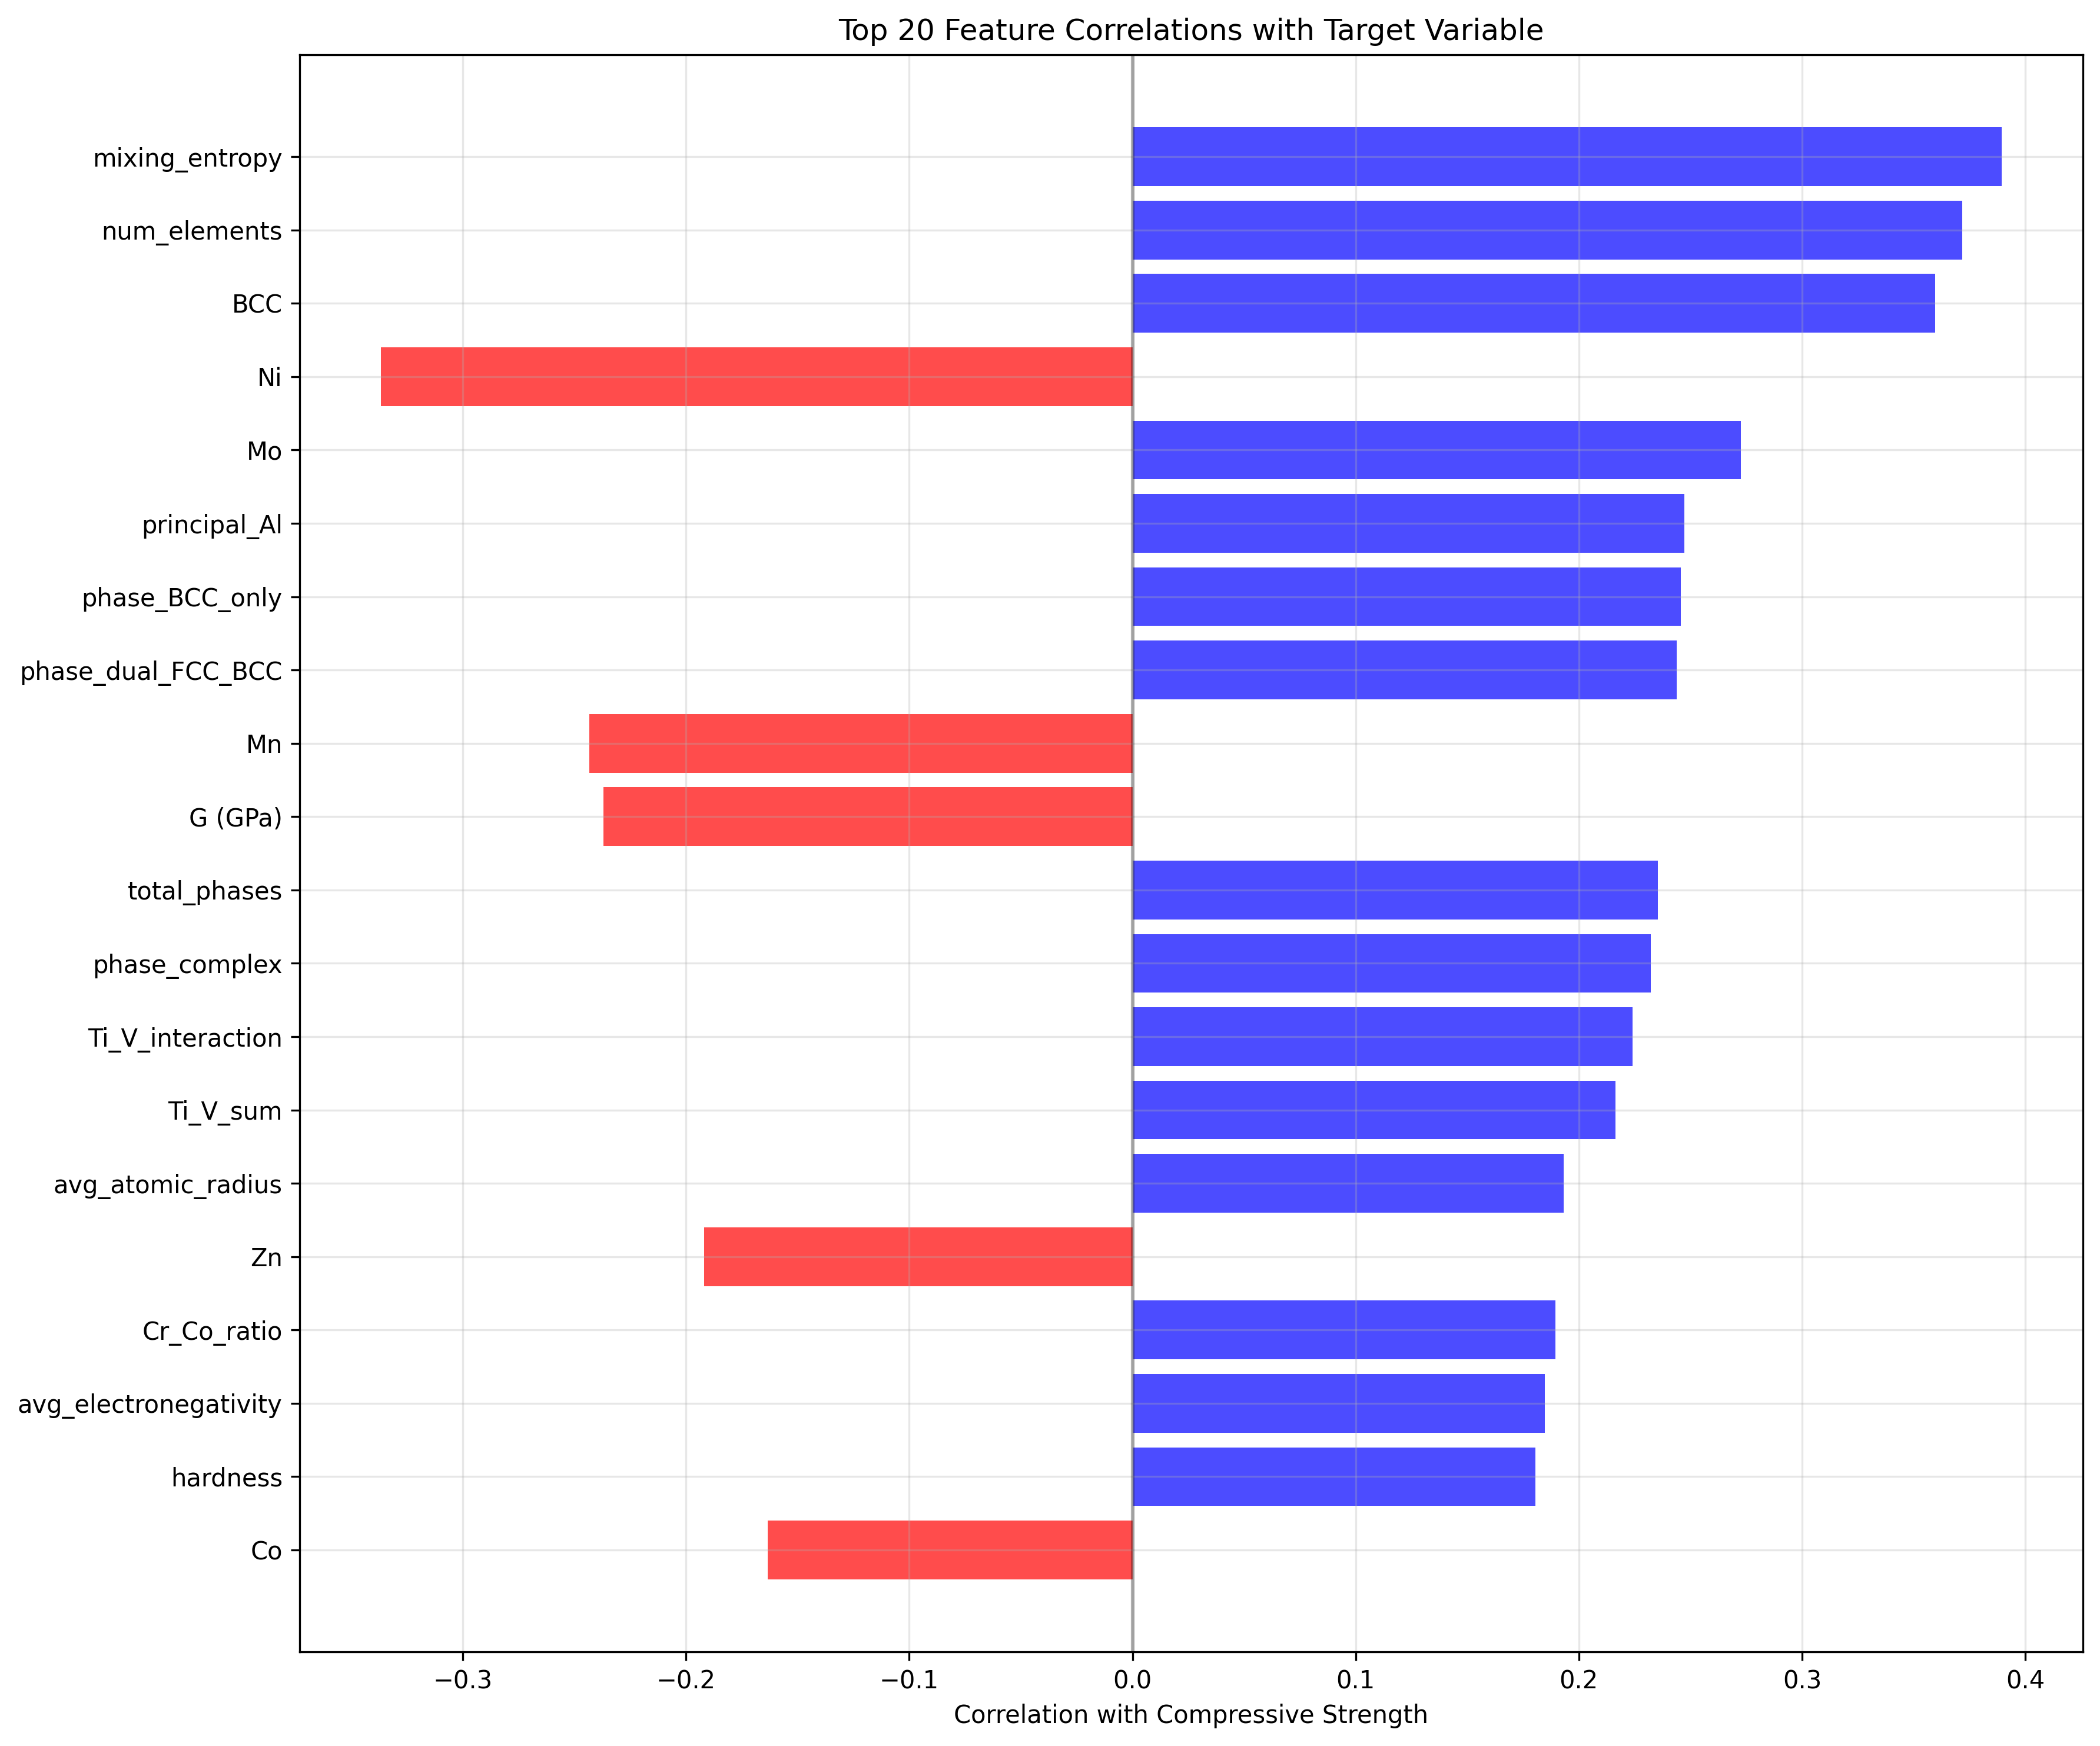

The file beside this chart, header and first rows:
feature, correlation, abs_correlation, p_value
mixing_entropy, 0.3894, 0.3894, 1.7479573375786436e-12
num_elements, 0.3719, 0.3719, 1.9516513807793225e-11
BCC, 0.3595, 0.3595, 9.757641606397601e-11
Ni, -0.3368, 0.3368, 1.596990106103155e-09
Mo, 0.2727, 0.2727, 1.3348799271746078e-06
principal_Al, 0.2474, 0.2474, 1.2376465177814928e-05
phase_BCC_only, 0.2457, 0.2457, 1.4217390956447457e-05
phase_dual_FCC_BCC, 0.2438, 0.2438, 1.6669899041415153e-05
Mn, -0.2433, 0.2433, 1.7426284588468082e-05
G (GPa), -0.2369, 0.2369, 2.9057226787208333e-05
total_phases, 0.2354, 0.2354, 3.2809343108766e-05
phase_complex, 0.2323, 0.2323, 4.21007247251437e-05
Ti_V_interaction, 0.2241, 0.2241, 7.90495726226912e-05
Ti_V_sum, 0.2164, 0.2164, 0.0001395
avg_atomic_radius, 0.1931, 0.1931, 0.0006972
Zn, -0.1918, 0.1918, 0.0007594
Cr_Co_ratio, 0.1895, 0.1895, 0.0008822
avg_electronegativity, 0.1848, 0.1848, 0.001188
hardness, 0.1806, 0.1806, 0.001538
Co, -0.1634, 0.1634, 0.004217
alloy_type_complex, 0.1626, 0.1626, 0.004421
alloy_type_quaternary, -0.1626, 0.1626, 0.004421
ductility, -0.161, 0.161, 0.004828
E (GPa), -0.1606, 0.1606, 0.004922
C, 0.1389, 0.1389, 0.01517
Cu_Fe_ratio, -0.1254, 0.1254, 0.02855
Cr, -0.1251, 0.1251, 0.02896
ρ (g/cm<sup>3</sup>), -0.1164, 0.1164, 0.0422
IM, 0.1122, 0.1122, 0.05029
Fracture Toughness, -0.101, 0.101, 0.07829
V, 0.09894, 0.09894, 0.08452
Hf, 0.09635, 0.09635, 0.09303
principal_Cu, -0.09575, 0.09575, 0.0951
Zr, 0.09326, 0.09326, 0.104
Sn, -0.09112, 0.09112, 0.1122
Cr_Co_interaction, -0.08507, 0.08507, 0.1383
Si, -0.07972, 0.07972, 0.1649
Li, -0.07302, 0.07302, 0.2035
Al_Ni_sum, 0.06865, 0.06865, 0.2319
FCC, 0.06483, 0.06483, 0.259
principal_element_fraction, 0.06344, 0.06344, 0.2694
HCP, 0.06017, 0.06017, 0.2949
Al_Ni_interaction, 0.05989, 0.05989, 0.2971
phase_FCC_only, -0.05699, 0.05699, 0.3212
atomic_size_difference, 0.04945, 0.04945, 0.3894
Cu, -0.04484, 0.04484, 0.4352
Ga, -0.04217, 0.04217, 0.4631
Cu_Fe_sum, -0.04096, 0.04096, 0.476
plasticity, -0.03737, 0.03737, 0.5156
Nb, 0.03285, 0.03285, 0.5676
σ(MPa) at 1000 C, 0.03221, 0.03221, 0.5752
B, -0.02985, 0.02985, 0.6035
principal_Co, 0.02882, 0.02882, 0.6161
Y, 0.02703, 0.02703, 0.6382
Ti, 0.02645, 0.02645, 0.6455
Cr_Co_sum, 0.01271, 0.01271, 0.825
N, -0.01182, 0.01182, 0.8371
Al, 0.01052, 0.01052, 0.8548
Cu_Fe_interaction, 0.01011, 0.01011, 0.8604
Fe, -0.0101, 0.0101, 0.8606
... 21 more rows
